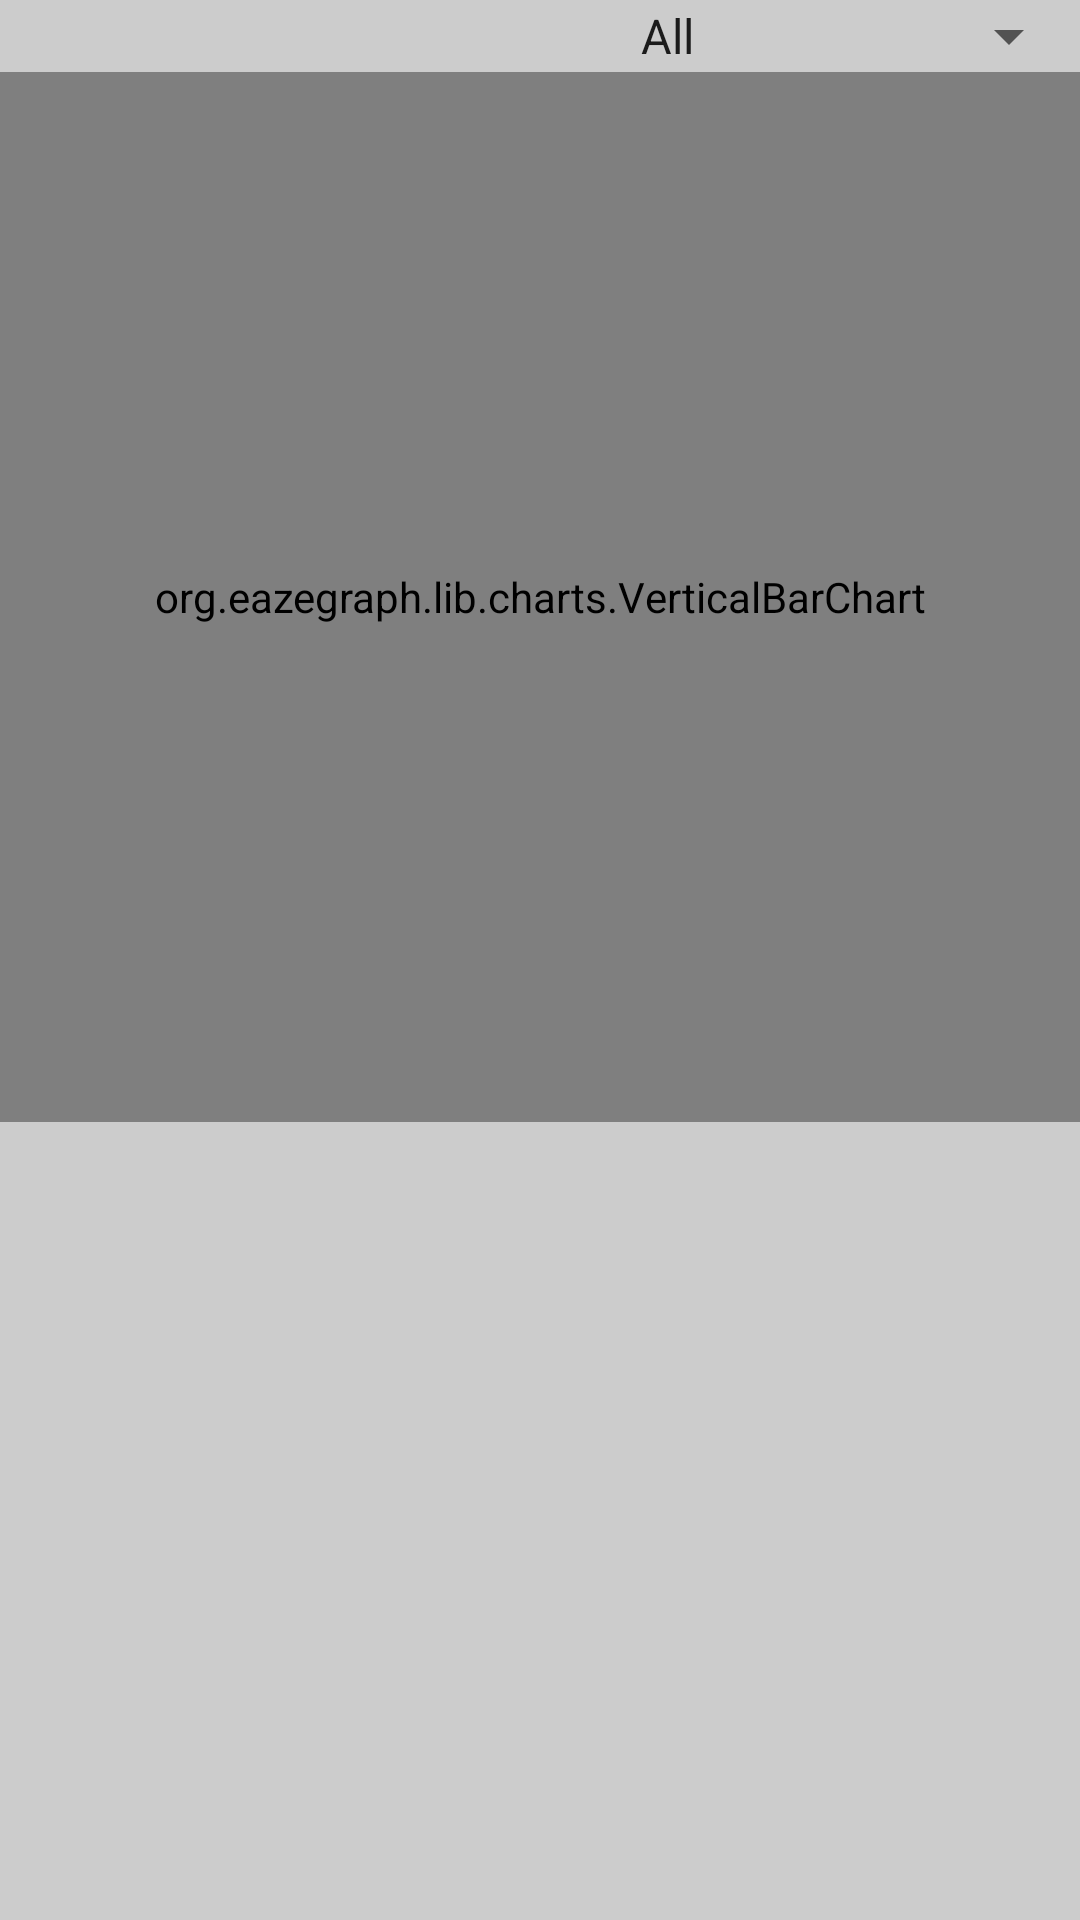

Reconstruct the res/layout file that produces this screen, plus the resources it refers to.
<!-- AndroidManifest.xml: application theme AppTheme -->
<!-- res/layout/activity_statistics2.xml -->
<RelativeLayout xmlns:android="http://schemas.android.com/apk/res/android"
    xmlns:tools="http://schemas.android.com/tools" android:layout_width="match_parent"
    android:layout_height="match_parent" android:paddingLeft="@dimen/activity_horizontal_margin"
    android:paddingRight="@dimen/activity_horizontal_margin"
    android:paddingTop="@dimen/activity_vertical_margin"
    android:paddingBottom="@dimen/activity_vertical_margin" tools:context=".MainActivity"
    android:background="#CCCCCC" >

    <Spinner
        android:layout_width="wrap_content"
        android:layout_height="wrap_content"
        android:id="@+id/spinner"
        android:layout_alignParentTop="true"
        android:entries="@array/time_arrays"
        android:layout_alignParentRight="true" />


    <org.eazegraph.lib.charts.VerticalBarChart
        xmlns:app="http://schemas.android.com/apk/res-auto"
        android:id="@+id/barchart"
        android:layout_width="match_parent"
        android:layout_height="350dp"
        android:padding="20dp"
        app:egFixedBarWidth="true"
        app:egBarWidth="25dp"
        app:egLegendHeight="0dp"
        app:egShowValues="true"
        app:egEnableScroll="true"
        app:egShowDecimal="true"
        app:egValueUnit=" Times"
        app:egShowBarLabel="true"
        app:egLegendColor="#FFFFFF"
        android:layout_below="@+id/spinner"
        android:layout_alignParentStart="true" />

</RelativeLayout>
<!-- resources referenced by this layout -->
<resources>
  <string-array name="time_arrays">
          <item>All</item>
          <item>Last 2 Hours</item>
          <item>Last 4 Hours</item>
          <item>Last 6 Hours</item>
          
      </string-array>
  <style name="AppTheme" parent="Theme.AppCompat.Light.DarkActionBar">
          
          <item name="actionBarStyle">@style/MyActionBar</item>
          
      </style>
  <style name="MyActionBar" parent="@style/Widget.AppCompat.Light.ActionBar.Solid.Inverse">
          <item name="android:background">@drawable/action_bar_bg</item>
          
          <item name="background">@drawable/action_bar_bg</item>
      </style>
  <!-- drawable action_bar_bg (drawable) -->
  <?xml version="1.0" encoding="utf-8"?>
  <shape xmlns:android="http://schemas.android.com/apk/res/android">
      <gradient
          android:angle="90"
          android:centerColor="#9E9E9E"
          android:endColor="#9E9E9E"
          android:startColor="#616161" />
  </shape>
</resources>
